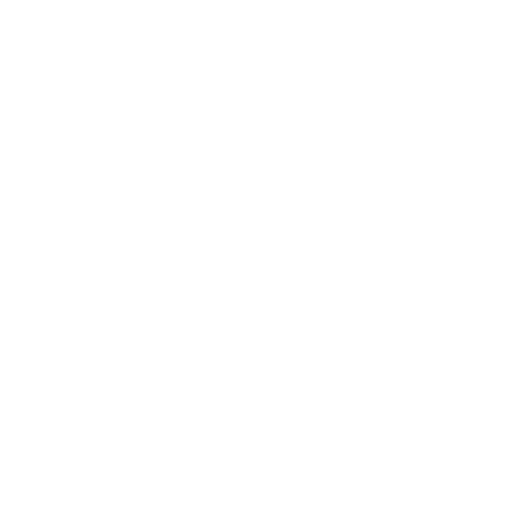
t = 0.00 s
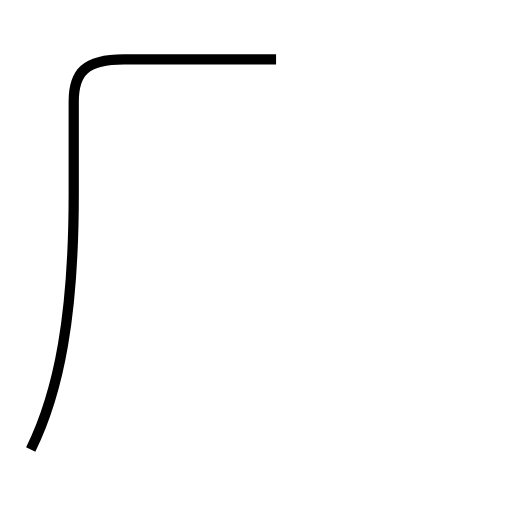
t = 1.71 s
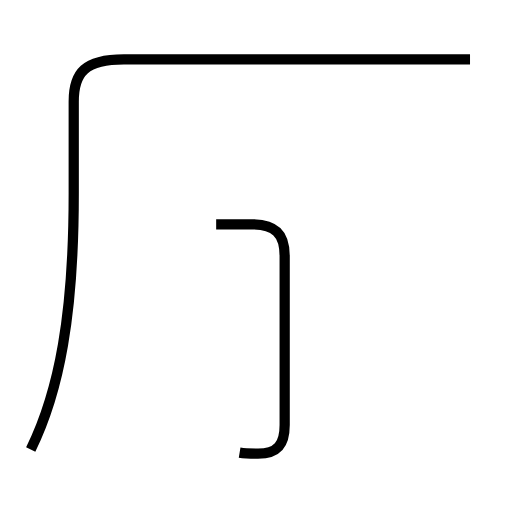
t = 3.22 s
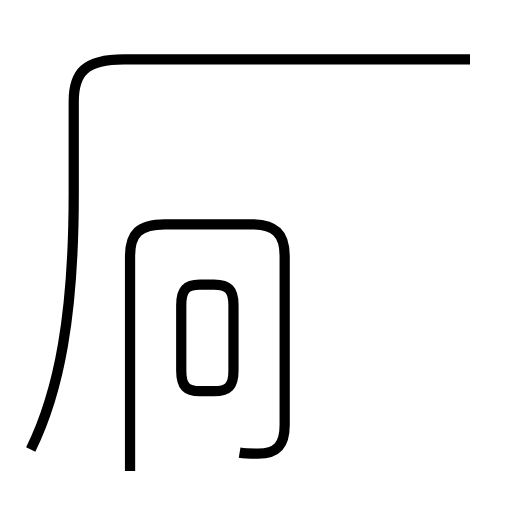
t = 5.01 s
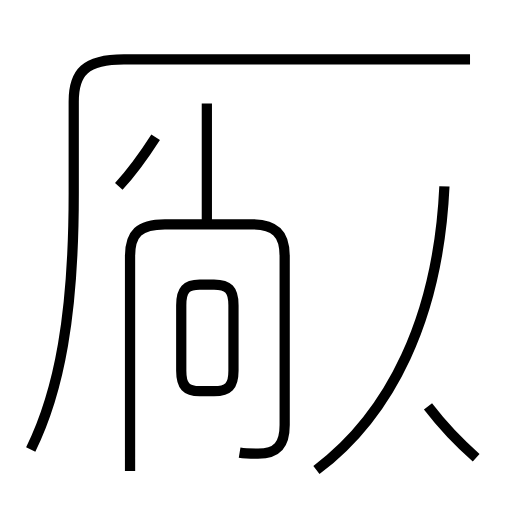
t = 6.69 s
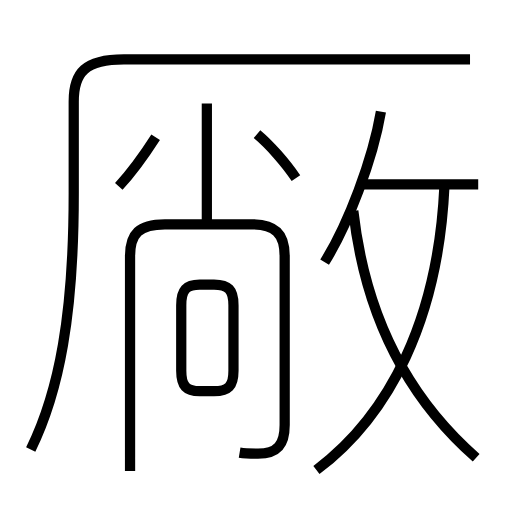
t = 8.29 s

The animated SVG that drew these frames (rendered in a browser with its animation timeline set to each time). Animation: 10 SMIL elements (animate=10); one cycle of 8.29 s.

<?xml version='1.0' encoding='utf-8'?>
<svg viewBox="0.0 -6.0 50.0 50.0" version="1.1" xmlns="http://www.w3.org/2000/svg"><rect x="-1000" y="-1000" width="2000" height="2000" stroke="white" fill="white" /><g style="fill:none;stroke:#000000;stroke-width:1"><path d="M 3.0 -0.1 C 5.8 -5.8 7.2 -13.3 7.2 -25.1 L 7.2 -34.1 C 7.2 -36.9 8.3 -38.2 12.1 -38.2 L 45.9 -38.2 " transform="translate(0.0 38.0)" stroke-dasharray="75.82133291828688" stroke-dashoffset="75.82133291828688"><animate attributeName="stroke-dashoffset" from="75.82133291828688" to="0" dur="2.2746399875486065s" begin="0s" fill="freeze" /></path><path d="M 23.4 0.2 C 24.0 0.3 24.6 0.3 25.2 0.3 C 27.1 0.3 27.8 -0.6 27.8 -2.5 L 27.8 -19.0 C 27.8 -21.2 26.9 -22.1 24.4 -22.1 L 16.1 -22.1 C 13.6 -22.1 12.7 -21.2 12.7 -19.0 L 12.7 2.0 " transform="translate(0.0 38.0)" stroke-dasharray="62.77122268779323" stroke-dashoffset="62.77122268779323"><animate attributeName="stroke-dashoffset" from="62.77122268779323" to="0" dur="1.8831366806337968s" begin="2.2746399875486065s" fill="freeze" /></path><path d="M 19.5 -5.8 L 20.9 -5.8 C 22.3 -5.8 22.8 -6.3 22.8 -7.8 L 22.8 -14.2 C 22.8 -15.7 22.3 -16.2 20.9 -16.2 L 19.5 -16.2 C 18.2 -16.2 17.7 -15.7 17.7 -14.2 L 17.7 -7.8 C 17.7 -6.3 18.2 -5.8 19.5 -5.8 Z " transform="translate(0.0 38.0)" stroke-dasharray="28.379547098054612" stroke-dashoffset="28.379547098054612"><animate attributeName="stroke-dashoffset" from="28.379547098054612" to="0" dur="0.8513864129416383s" begin="4.157776668182404s" fill="freeze" /></path><path d="M 11.6 -25.8 C 12.8 -27.1 14.3 -29.2 15.2 -30.6 " transform="translate(0.0 38.0)" stroke-dasharray="6.006102212573383" stroke-dashoffset="6.006102212573383"><animate attributeName="stroke-dashoffset" from="6.006102212573383" to="0" dur="0.1801830663772015s" begin="5.009163081124042s" fill="freeze" /></path><path d="M 30.9 1.9 C 38.1 -3.5 42.8 -12.9 43.4 -25.8 " transform="translate(0.0 38.0)" stroke-dasharray="31.406318221489723" stroke-dashoffset="31.406318221489723"><animate attributeName="stroke-dashoffset" from="31.406318221489723" to="0" dur="0.9421895466446917s" begin="5.189346147501244s" fill="freeze" /></path><path d="M 20.2 -22.3 L 20.2 -33.9 " transform="translate(0.0 38.0)" stroke-dasharray="11.599999999999998" stroke-dashoffset="11.599999999999998"><animate attributeName="stroke-dashoffset" from="11.599999999999998" to="0" dur="0.3479999999999999s" begin="6.131535694145935s" fill="freeze" /></path><path d="M 46.5 0.7 C 40.0 -5.0 35.7 -12.8 34.5 -23.4 " transform="translate(0.0 38.0)" stroke-dasharray="27.57844071315224" stroke-dashoffset="27.57844071315224"><animate attributeName="stroke-dashoffset" from="27.57844071315224" to="0" dur="0.8273532213945671s" begin="6.479535694145935s" fill="freeze" /></path><path d="M 28.9 -26.6 C 27.9 -28.1 26.3 -29.9 25.1 -30.9 " transform="translate(0.0 38.0)" stroke-dasharray="5.754443521224274" stroke-dashoffset="5.754443521224274"><animate attributeName="stroke-dashoffset" from="5.754443521224274" to="0" dur="0.1726333056367282s" begin="7.306888915540502s" fill="freeze" /></path><path d="M 31.7 -18.4 C 34.0 -22.1 36.4 -28.4 37.2 -33.1 " transform="translate(0.0 38.0)" stroke-dasharray="15.773268863466644" stroke-dashoffset="15.773268863466644"><animate attributeName="stroke-dashoffset" from="15.773268863466644" to="0" dur="0.4731980659039993s" begin="7.4795222211772305s" fill="freeze" /></path><path d="M 46.7 -26.0 L 35.5 -26.0" transform="translate(0.0 38.0)" stroke-dasharray="11.200000000000003" stroke-dashoffset="11.200000000000003"><animate attributeName="stroke-dashoffset" from="11.200000000000003" to="0" dur="0.3360000000000001s" begin="7.95272028708123s" fill="freeze" /></path></g></svg>
